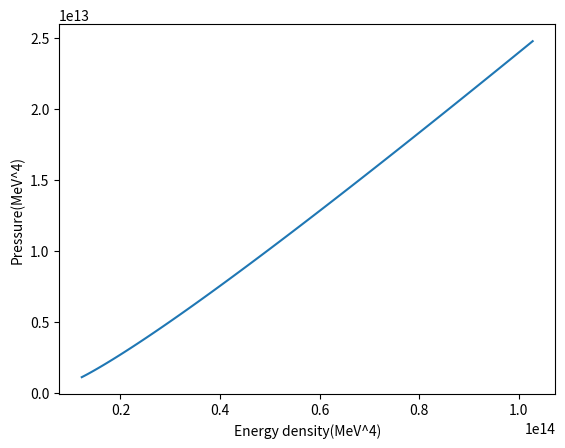
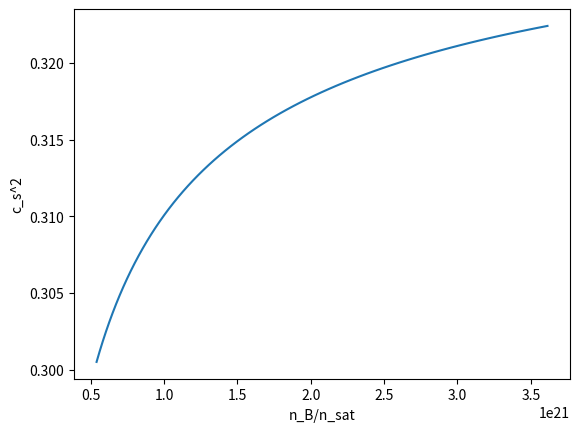
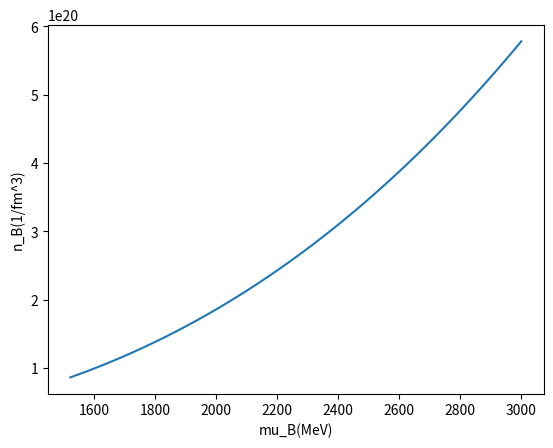
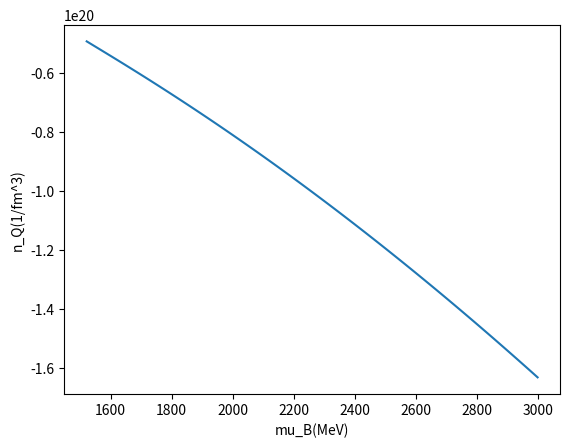
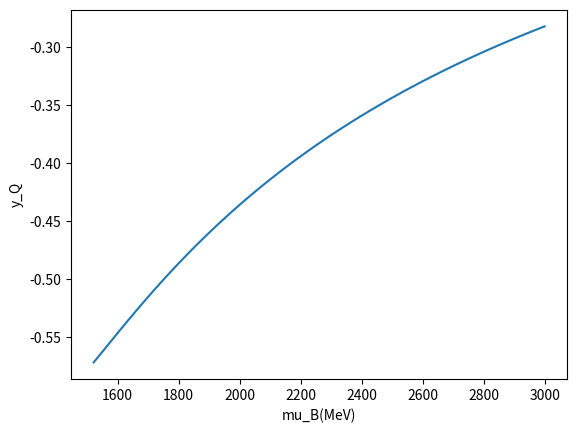

Write Python code to recreate these figures, in order.
import math
import numpy as np
import matplotlib.pyplot as plt

#all in natural units
#particle class with attributes for each particle
class particle:
    def __init__(self, mass, spin, charge, baryon_number, strangeness):
        self.mass = mass
        self.spin = spin
        self.charge = charge
        self.baryon_number = baryon_number
        self.strangeness = strangeness
        self.degeneracy = 2 * self.spin + 1
        self.con = self.degeneracy / (6 * pow(math.pi, 2))
    def k_f(self, fermi_energy):
        return np.sqrt(np.power(fermi_energy, 2) - np.power(self.mass, 2))
    def number_density(self, fermi_energy):
        return self.con * np.power(self.k_f(fermi_energy), 3)
    def pressure(self, fermi_energy):
        return self.con * (fermi_energy * (np.power(self.k_f(fermi_energy), 3) / 4 - 3 * np.power(self.mass, 2) * self.k_f(fermi_energy) / 8) + 3 * np.power(self.mass, 4) * np.log((self.k_f(fermi_energy) + fermi_energy) / self.mass) / 8)
    def energy_density(self, fermi_energy):
        return 3 * self.con * (fermi_energy * (np.power(self.mass, 2) * self.k_f(fermi_energy) / 8 + np.power(self.k_f(fermi_energy), 3) / 4) - np.power(self.mass, 4) * np.log((self.k_f(fermi_energy) + fermi_energy) / self.mass) / 8)
    def dP(self, fermi_energy):
        return self.con * (self.k_f(fermi_energy) * (4* np.power(fermi_energy, 2) - pow(self.mass, 2)))/ 4
    def dE(self, fermi_energy):
        return 3 * self.con * self.k_f(fermi_energy) * np.power(fermi_energy, 2)

#declare particles in the class 'particle'
#octet
proton = particle(938272089.43, 0.5, 1, 1, 0)
neutron = particle(939565421.94, 0.5, 0, 1, 0)
sigma_plus = particle(1189370000, 0.5, 1, 1, -1)
sigma_0 = particle(1192642000, 0.5, 0, 1, -1)
sigma_minus = particle(1197449000, 0.5, -1, 1, -1)
lambda_0 = particle(1115683000, 0.5, 0, 1, -1)
xi_minus = particle(1321710000, 0.5, -1, 1, -2)
xi_0 = particle(1314860000, 0.5, 0, 1, -2)

#decuplet
delta_plusplus = particle(1232000000, 1.5, 2, 1, 0)
delta_plus = particle(1232000000, 1.5, 1, 1, 0)
delta_0 = particle(1232000000, 1.5, 0, 1, 0)
delta_minus = particle(1232000000, 1.5, -1, 1, 0)
sigma_star_plus = particle(1382800000, 1.5, 1, 1, -1)
sigma_star_0 = particle(1383700000, 1.5, 0, 1, -1)
sigma_star_minus = particle(1387200000, 1.5, -1, 1, -1)
xi_1530_minus = particle(1535000000, 0.5, -1, 1, -2)
xi_1530_0 = particle(1531800000, 0.5, 0, 1, -2)
omega = particle(1672450000, 1.5, -1, 1 , -3)
particles = [proton, neutron, sigma_0, sigma_minus, sigma_plus, lambda_0, xi_minus, xi_0, delta_plusplus, delta_plus, delta_0, delta_minus, sigma_star_minus, sigma_star_0, sigma_star_plus, xi_1530_minus, xi_1530_0, omega]

#system variables
def pressure(mu_B, mu_Q, mu_S):
    p = 0
    for part in particles:
        mu = part.baryon_number * mu_B + part.charge * mu_Q + part.strangeness * mu_S
        p = p + part.pressure(mu)
    return p
def energy_density(mu_B, mu_Q, mu_S):
    e = 0
    for part in particles:
        mu = part.baryon_number * mu_B + part.charge * mu_Q + part.strangeness * mu_S
        e = e + part.energy_density(mu)
    return e
def n_Q(mu_B, mu_Q, mu_S):
    n = 0
    for part in particles:
        mu = part.baryon_number * mu_B + part.charge * mu_Q + part.strangeness * mu_S
        n = n + part.number_density(mu) * part.charge
    return n
def n_B(mu_B, mu_Q, mu_S):
    n = 0
    for part in particles:
        mu = part.baryon_number * mu_B + part.charge * mu_Q + part.strangeness * mu_S
        n = n + part.number_density(mu) * part.baryon_number
    return n
def cs2(mu_B, mu_Q, mu_S):
    de = 0
    dp = 0
    for part in particles:
        mu = part.baryon_number * mu_B + part.charge * mu_Q + part.strangeness * mu_S
        dp = dp + (4 * np.power(mu, 2) - np.power(part.mass, 2))/(12 * part.baryon_number * mu)
        de = de + mu/part.baryon_number
    return dp/de
muB = np.linspace(proton.mass, 3000000000, 100)
muQ = -omega.mass/12 # np.linspace(-omega.mass, omega.mass, 100)
muS = -omega.mass/3
mB, mQ = np.meshgrid(muB, muQ)
ax = plt.axes()
ax.plot(1e-24*energy_density(muB, muQ, muS), 1e-24*pressure(muB, muQ, muS))
ax.set_ylabel('Pressure(MeV^4)')
ax.set_xlabel('Energy density(MeV^4)')
plt.figure()
ax2 = plt.axes()
ax2.plot(n_B(muB, muQ, muS)/(0.16*pow(386.2, 3)), cs2(muB, muQ, muS))
ax2.set_ylabel('c_s^2')
ax2.set_xlabel('n_B/n_sat')
#ax2 = fig.add_subplot(projection='3d')
#ax2.plot_surface(1e-6*mB, 1e-6*mQ, cs2(mB, mQ, muS))
#ax2.set_zlabel('c_s^2')
#ax2.set_ylabel('mu_Q(MeV)')
#ax2.set_xlabel('mu_B(MeV)')
plt.figure()
ax3 = plt.axes()
ax3.plot(1e-6*muB, n_B(muB, muQ, muS)/pow(386.2, 3))
ax3.set_ylabel('n_B(1/fm^3)')
ax3.set_xlabel('mu_B(MeV)')
plt.figure()
ax4 = plt.axes()
ax4.plot(1e-6*muB, n_Q(muB, muQ, muS)/pow(386.2, 3))
ax4.set_ylabel('n_Q(1/fm^3)')
ax4.set_xlabel('mu_B(MeV)')
plt.figure()
ax5 = plt.axes()
ax5.plot(1e-6*muB, n_Q(muB, muQ, muS)/n_B(muB, muQ, muS))
ax5.set_ylabel('y_Q')
ax5.set_xlabel('mu_B(MeV)')
plt.show()
